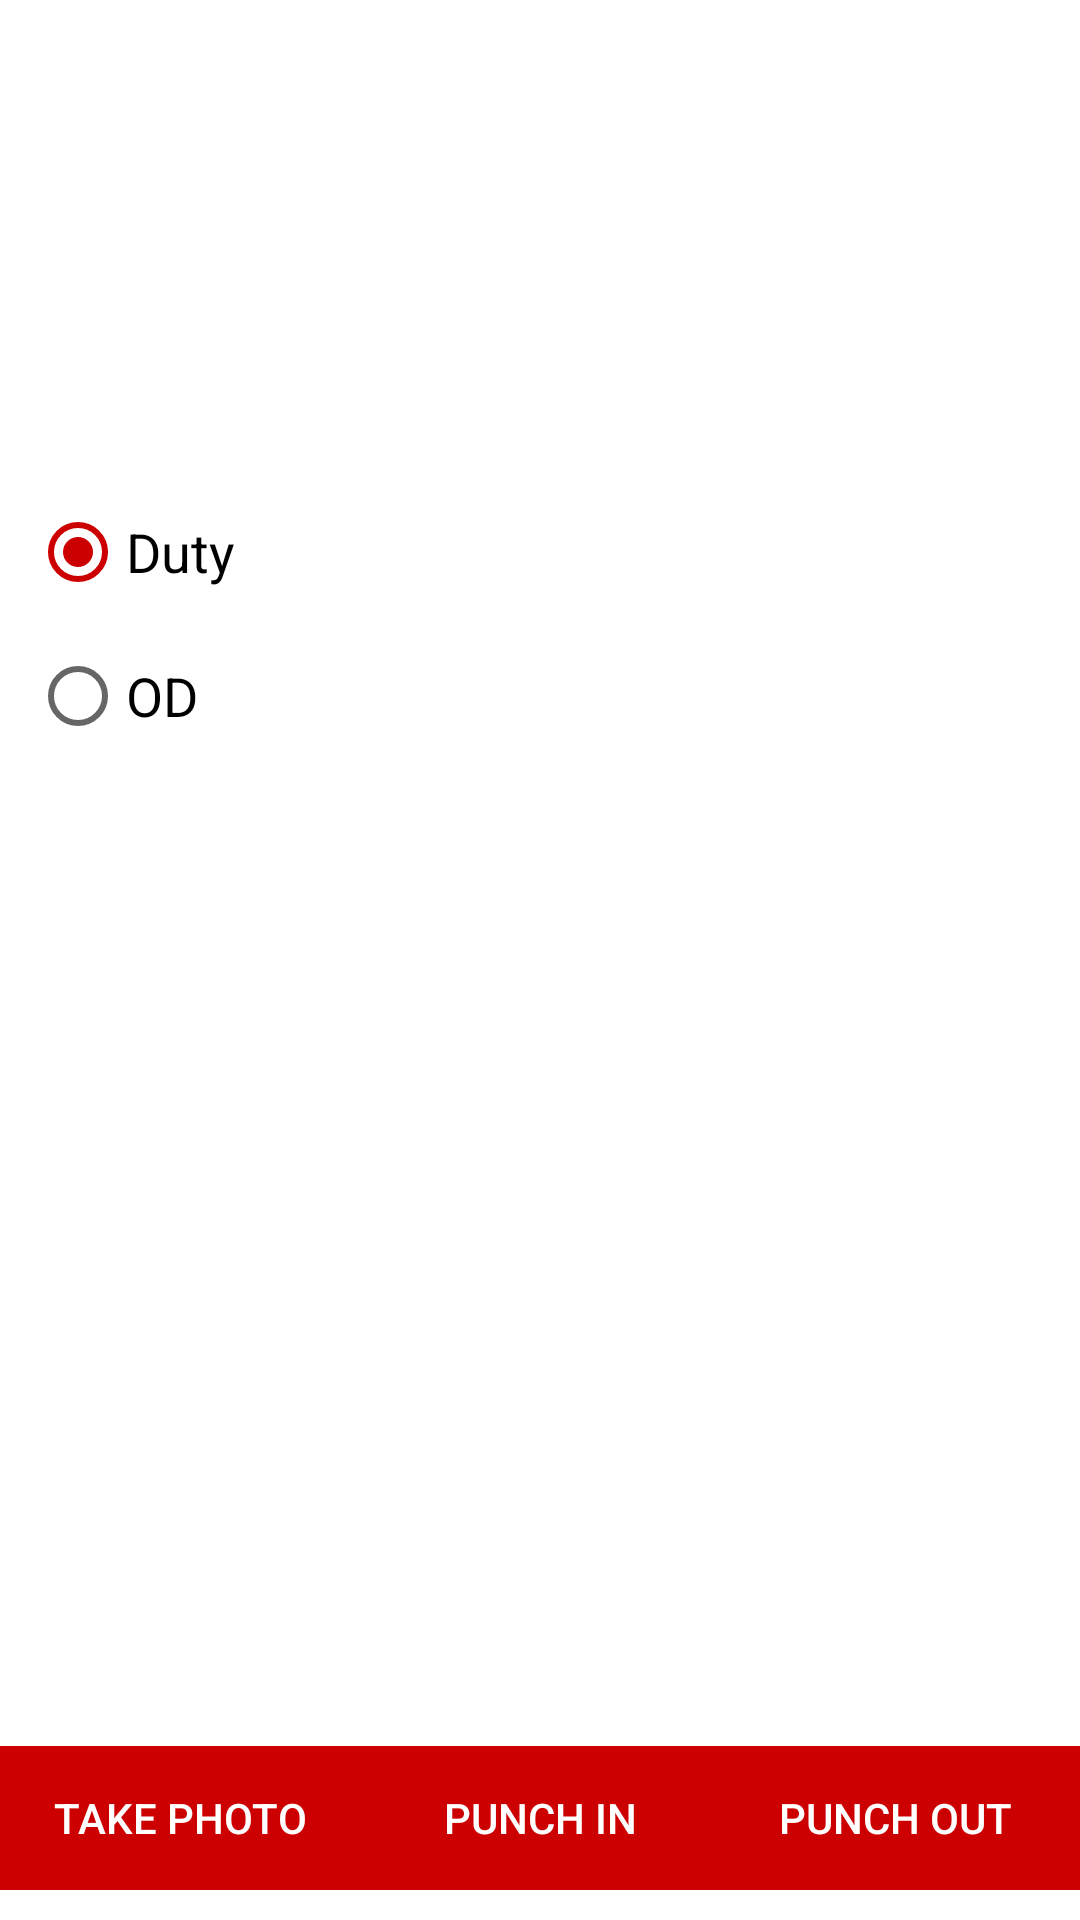

This screen was rendered from an Android layout file. Write that file and the resources it references.
<!-- AndroidManifest.xml: application theme AppTheme -->
<!-- res/layout/activity_mark_attendance.xml -->
<?xml version="1.0" encoding="utf-8"?>
<androidx.coordinatorlayout.widget.CoordinatorLayout xmlns:android="http://schemas.android.com/apk/res/android"
    xmlns:app="http://schemas.android.com/apk/res-auto"
    xmlns:tools="http://schemas.android.com/tools"
    android:id="@+id/coordinatorlayout"
    android:layout_width="match_parent"
    android:layout_height="match_parent"
    android:fitsSystemWindows="true">

    <android.widget.LinearLayout
        android:layout_width="match_parent"
        android:layout_height="match_parent"
        android:orientation="vertical"
        tools:context=".activities.EmployeeDetail.MarkAttendance">

        <ImageView
            android:id="@+id/imageView"
            android:layout_width="match_parent"
            android:layout_height="150dp"
            app:srcCompat="@drawable/user" />

        <RadioGroup
            android:id="@+id/radioGroup"
            android:layout_width="fill_parent"
            android:layout_height="wrap_content"
            android:layout_margin="10dp"

            android:orientation="vertical">

            <RadioButton
                android:id="@+id/radioButton1"
                android:layout_width="fill_parent"
                android:layout_height="wrap_content"
                android:checked="true"
                android:text="Duty"
                android:textSize="18sp" />

            <RadioButton
                android:id="@+id/radioButton2"
                android:layout_width="fill_parent"
                android:layout_height="wrap_content"
                android:text="OD"
                android:textSize="18sp" />
        </RadioGroup>

        <RelativeLayout
            android:layout_width="match_parent"
            android:layout_height="match_parent">

            <LinearLayout
                android:layout_width="match_parent"
                android:layout_height="wrap_content"
                android:layout_alignParentBottom="true"
                android:layout_marginBottom="10dp">

                <Button
                    android:id="@+id/takePhoto"
                    android:layout_width="wrap_content"
                    android:layout_height="wrap_content"
                    android:layout_weight="1"
                    android:background="@color/colorPrimary"
                    android:text="Take Photo"
                    android:textColor="#fff" />

                <Button
                    android:id="@+id/punchIn"
                    android:layout_width="wrap_content"
                    android:layout_height="wrap_content"
                    android:layout_weight="1"
                    android:background="@color/colorPrimary"
                    android:text="Punch In"
                    android:textColor="#fff" />

                <Button
                    android:id="@+id/punchOut"
                    android:layout_width="wrap_content"
                    android:layout_height="wrap_content"
                    android:layout_weight="1"
                    android:background="@color/colorPrimary"
                    android:text="Punch Out "
                    android:textColor="#fff" />
            </LinearLayout>

            <ProgressBar
                android:id="@+id/progressBar"
                style="?android:attr/progressBarStyleLarge"
                android:layout_width="wrap_content"
                android:layout_height="wrap_content"
                android:layout_centerHorizontal="true"
                android:layout_centerVertical="true"
                android:layout_gravity="center"
                android:gravity="center"
                android:indeterminateDrawable="@drawable/progress"
                android:visibility="gone"></ProgressBar>
        </RelativeLayout>

    </android.widget.LinearLayout>
</androidx.coordinatorlayout.widget.CoordinatorLayout>
<!-- resources referenced by this layout -->
<resources>
  <color name="colorPrimary">@android:color/holo_red_dark</color>
  <!-- drawable progress (drawable) -->
  <?xml version="1.0" encoding="utf-8"?>
  <rotate xmlns:android="http://schemas.android.com/apk/res/android"
      android:fromDegrees="0"
      android:pivotX="50%"
      android:pivotY="50%"
      android:duration="1"
      android:toDegrees="360" >
  
      <shape
          android:innerRadiusRatio="3"
          android:shape="ring"
          android:thicknessRatio="8"
          android:useLevel="false" >
          <size
              android:height="48dip"
              android:width="48dip" />
  
          <gradient
              android:centerColor="#c4ff0000"
              android:centerY="0.50"
              android:endColor="#fff"
              android:startColor="#d24343"
              android:type="sweep"
              android:useLevel="false" />
      </shape>
  
  </rotate>
  <style name="AppTheme" parent="Theme.MaterialComponents.Light.DarkActionBar">
          
          <item name="colorPrimary">@color/colorPrimary</item>
          <item name="colorPrimaryDark">@color/colorPrimaryDark</item>
          <item name="colorAccent">@color/colorAccent</item>
      </style>
  <color name="colorPrimaryDark">#a40b1a</color>
  <color name="colorAccent">@android:color/holo_red_dark</color>
</resources>
